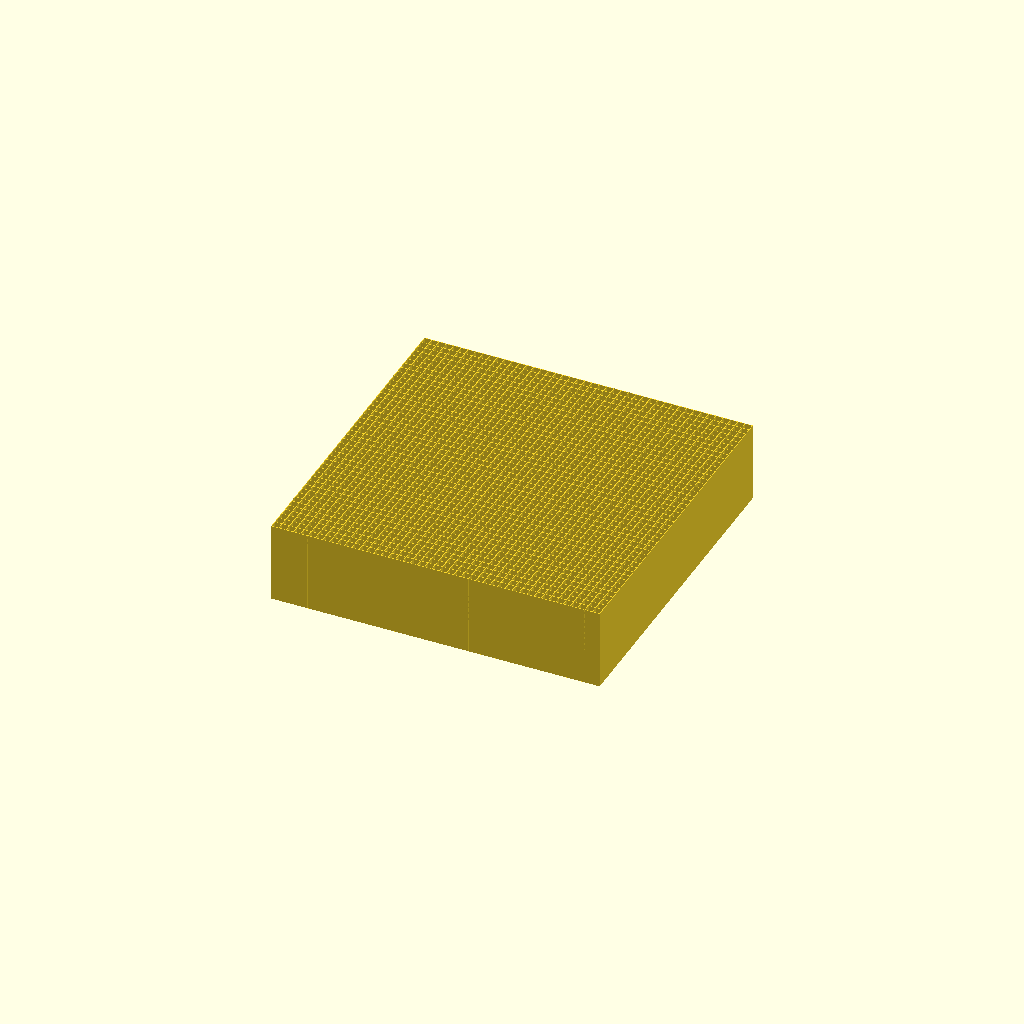
Cell 1 — every parameter at its default value.
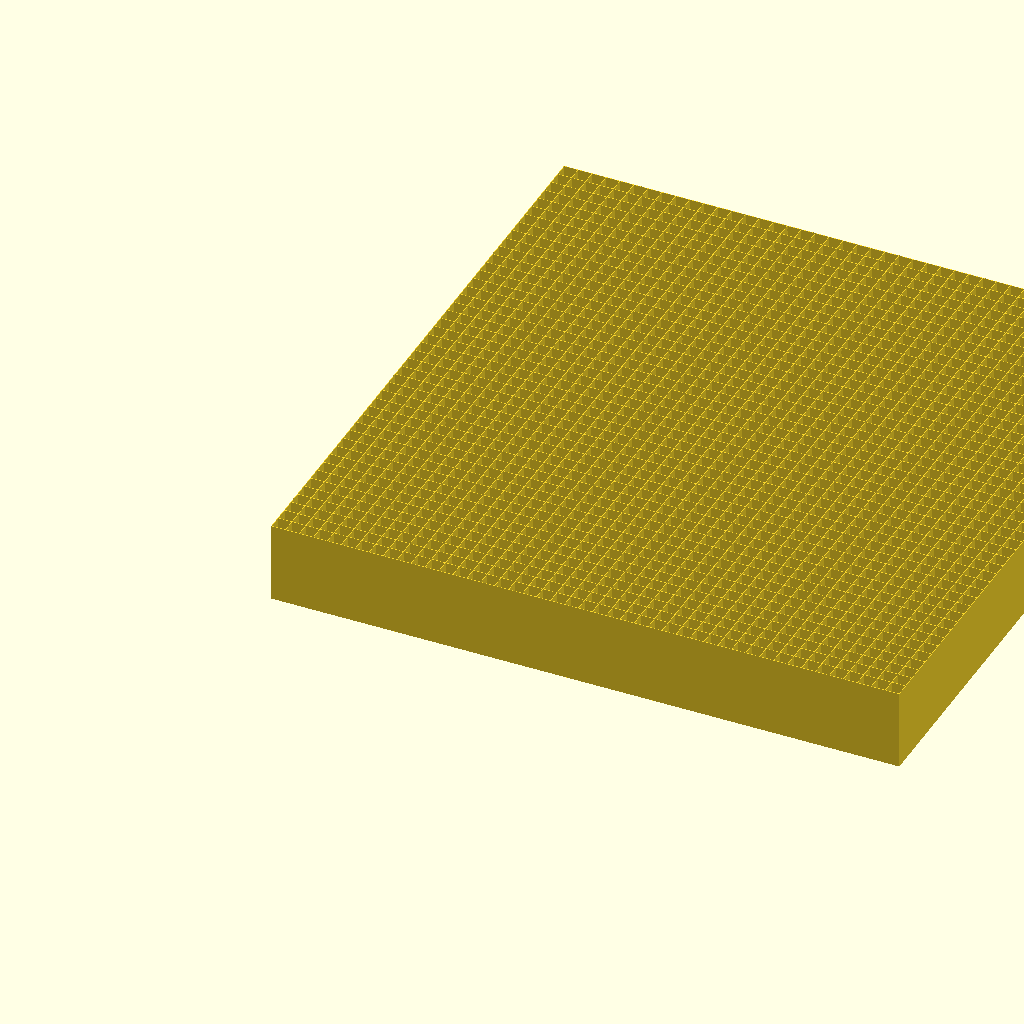
Cell 2: the same model with spacing = 9.28.
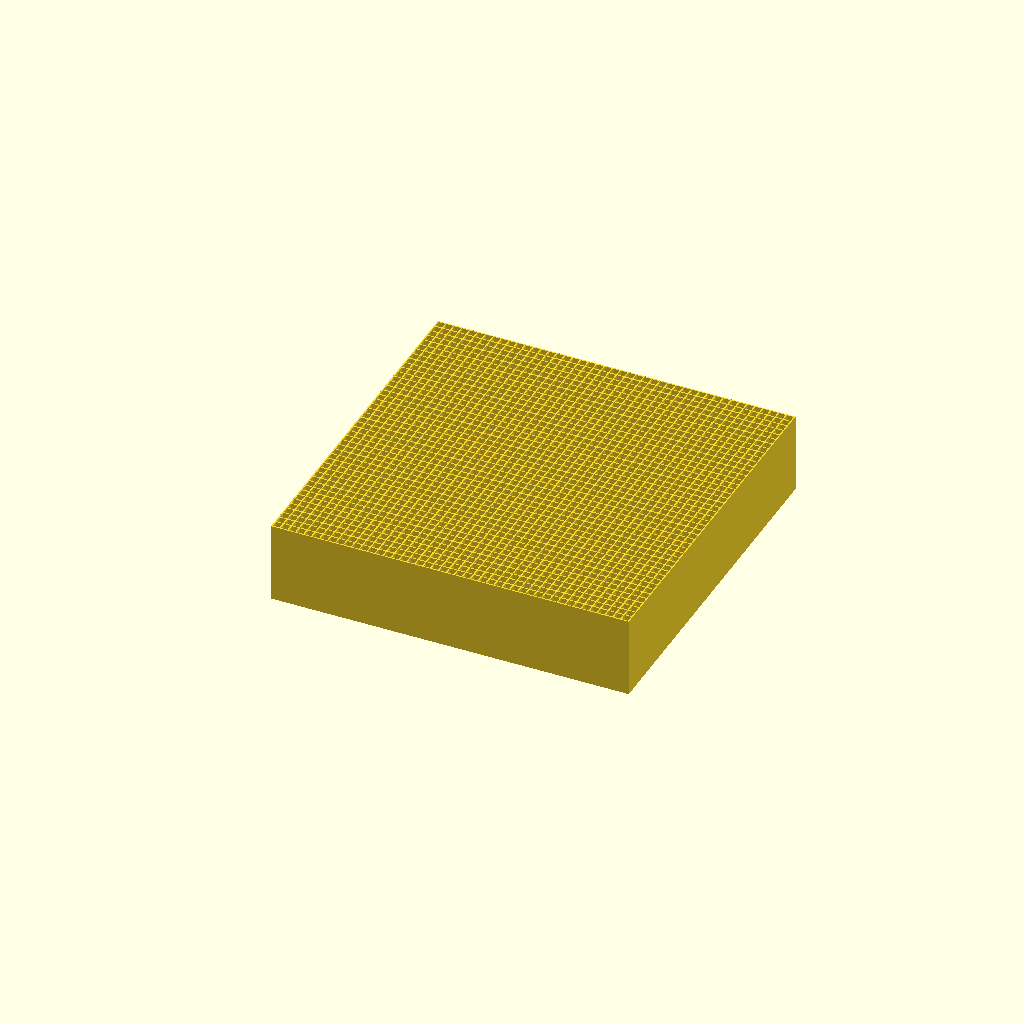
Cell 3: wall = 0.88 (everything else at default).
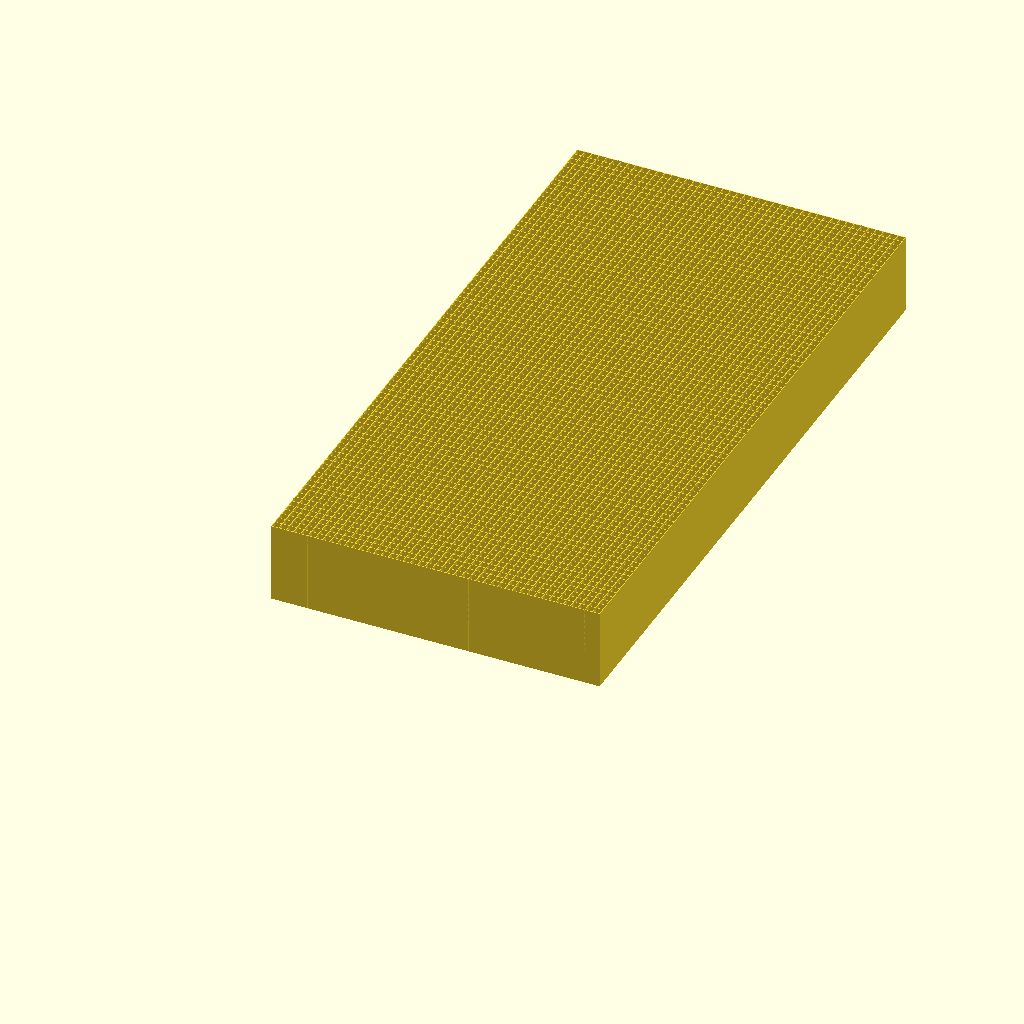
Cell 4 — rows set to 90, the other parameters unchanged.
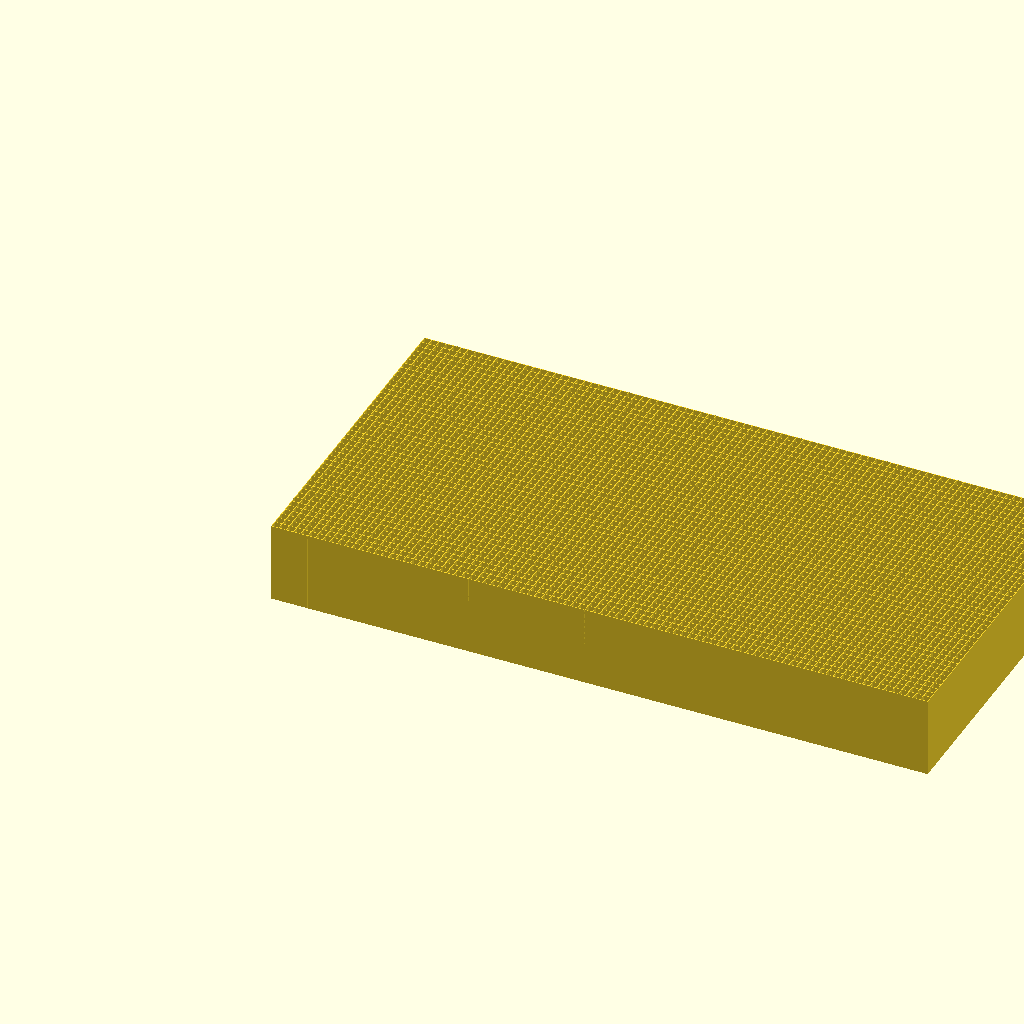
Cell 5: the same model with cols = 90.
One fixed orthographic camera (rotation 55°, 0°, 25°; colour scheme Cornfield) for every cell.
The OpenSCAD source (tests/test05_grid_cubes_rod/frame.scad):
/*
* Set drawing parameters
*/
spacing = 4.64;
wall = 0.44;
height = 25.4 * 2 + 5;
rows = 45;
cols = 45;

/*
* Draw horizontal cuboids for rows
*/
for (y = [0:rows]) {
    translate([0, y * (spacing + wall), 0])
    cube([cols * (spacing + wall) + wall, wall, height]);
}

/*
* Draw vertical cuboids for columns
*/
for (x = [0:cols]) {
    translate([x * (spacing + wall), 0, 0])
    cube([wall, rows * (spacing + wall) + wall, height]);
}
Customizer parameters (derived from the source; name, type, default, range or options):
spacing: number, default 4.64
wall: number, default 0.44
rows: number, default 45
cols: number, default 45
